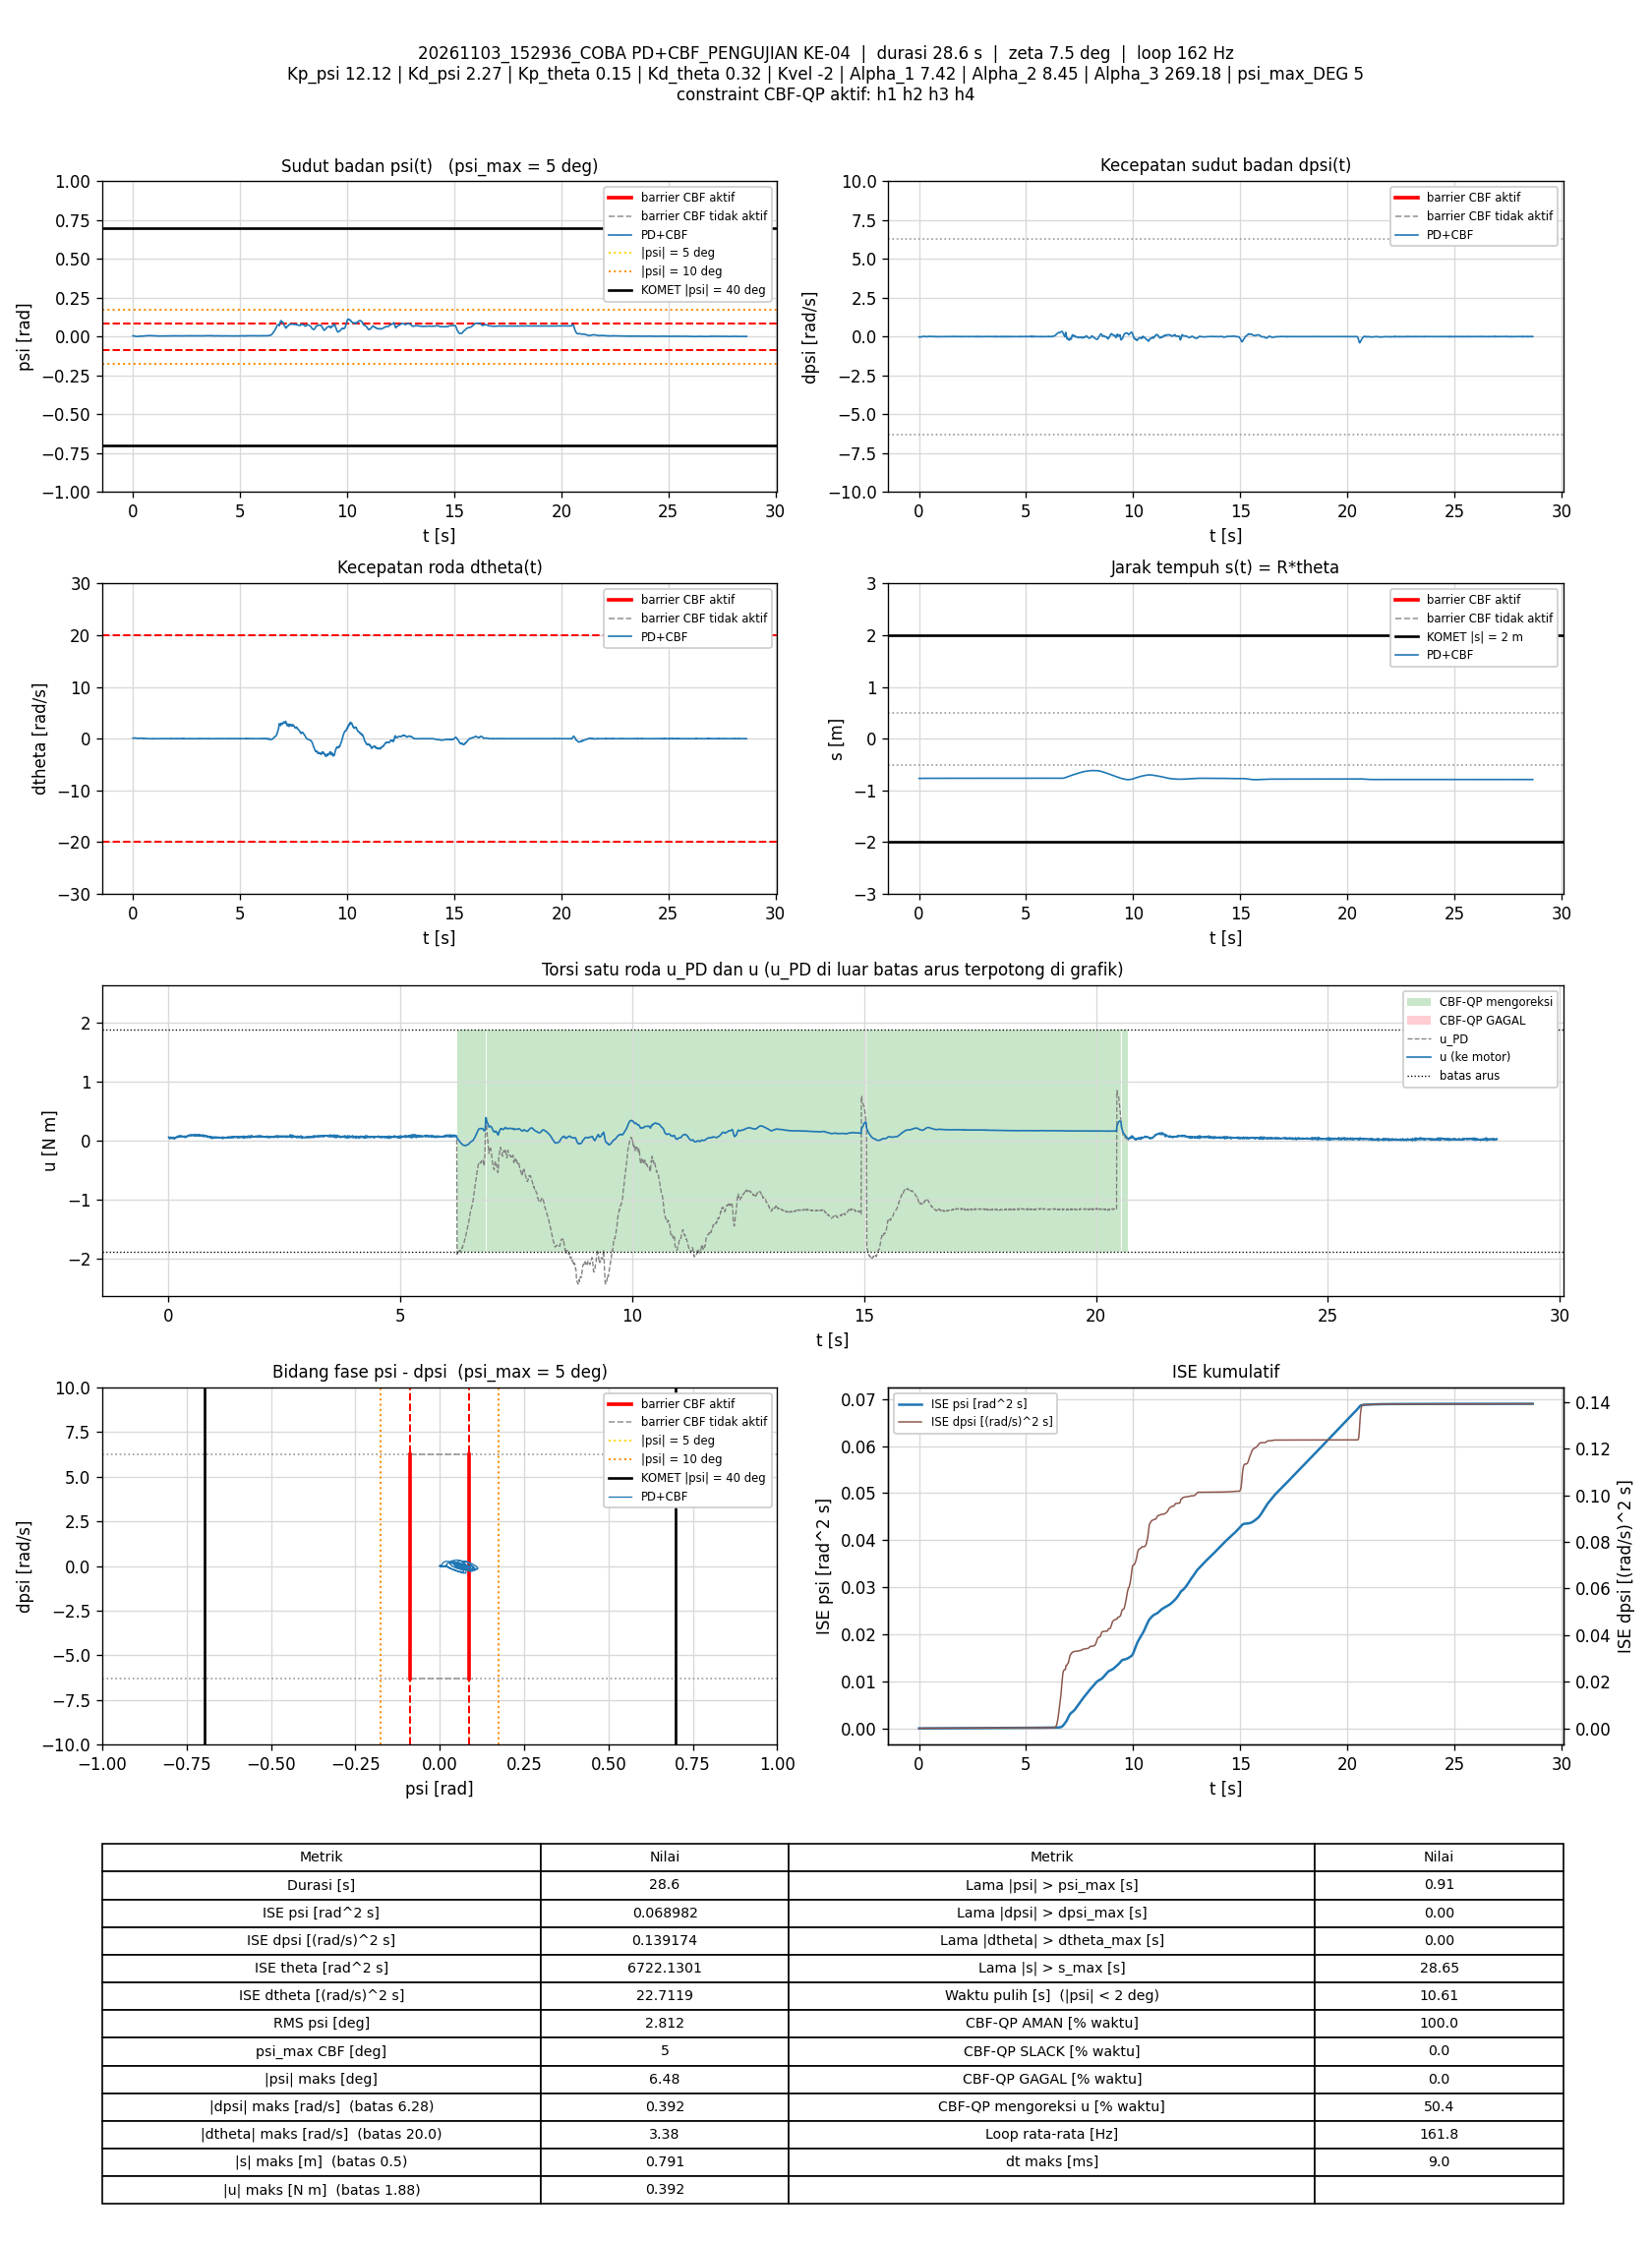

Source data for this figure (header and first rows):
t_s, theta_rad, dtheta_rad_s, psi_rad, dpsi_rad_s, error_theta, error_dtheta, error_psi, error_dpsi, u_PD_Nm, u_Nm, status_cbf, dorong_N, ISE_theta, ISE_dtheta, ISE_psi, ISE_dpsi, Kp_psi, Kd_psi, Kp_theta, Kd_theta, Kvel, Alpha_1, Alpha_2
0.007071, -15.34, 0.09976, 0.0054, -0.01549, 15.34, -0.09976, -0.0054, 0.01549, 0.06222, 0.06222, AMAN, 0, 1.665, 7.0364461e-05, 2.0621621e-07, 1.6957234e-06, 12.12, 2.27, 0.15, 0.32, -2, 7.42, 8.45
0.01295, -15.34, 0.1076, 0.005569, -0.01975, 15.34, -0.1076, -0.005569, 0.01975, 0.05711, 0.05711, AMAN, 0, 3.048, 0.0001384, 3.8843569e-07, 3.9872576e-06, 12.12, 2.27, 0.15, 0.32, -2, 7.42, 8.45
0.01895, -15.34, 0.1045, 0.005559, -0.01988, 15.34, -0.1045, -0.005559, 0.01988, 0.05568, 0.05568, AMAN, 0, 4.461, 0.000204, 5.7388591e-07, 6.3598875e-06, 12.12, 2.27, 0.15, 0.32, -2, 7.42, 8.45
0.02495, -15.34, 0.1202, 0.005396, -0.02708, 15.34, -0.1202, -0.005396, 0.02708, 0.04241, 0.04241, AMAN, 0, 5.874, 0.0002908, 7.4868838e-07, 1.0760973e-05, 12.12, 2.27, 0.15, 0.32, -2, 7.42, 8.45
0.03116, -15.34, 0.1252, 0.005315, -0.02495, 15.34, -0.1252, -0.005315, 0.02495, 0.04786, 0.04786, AMAN, 0, 7.335, 0.0003882, 9.2413407e-07, 1.4625836e-05, 12.12, 2.27, 0.15, 0.32, -2, 7.42, 8.45
0.03694, -15.34, 0.1234, 0.004878, -0.02774, 15.34, -0.1234, -0.004878, 0.02774, 0.03563, 0.03563, AMAN, 0, 8.696, 0.0004762, 1.0616415e-06, 1.907457e-05, 12.12, 2.27, 0.15, 0.32, -2, 7.42, 8.45
0.04313, -15.34, 0.1318, 0.004619, -0.02268, 15.34, -0.1318, -0.004619, 0.02268, 0.04666, 0.04666, AMAN, 0, 10.15, 0.0005837, 1.1936669e-06, 2.2258113e-05, 12.12, 2.27, 0.15, 0.32, -2, 7.42, 8.45
0.04885, -15.34, 0.1285, 0.004262, -0.01509, 15.34, -0.1285, -0.004262, 0.01509, 0.05853, 0.05853, AMAN, 0, 11.5, 0.0006781, 1.2976251e-06, 2.3560516e-05, 12.12, 2.27, 0.15, 0.32, -2, 7.42, 8.45
0.05499, -15.34, 0.1371, 0.004118, -0.01535, 15.34, -0.1371, -0.004118, 0.01535, 0.05893, 0.05893, AMAN, 0, 12.94, 0.0007935, 1.401767e-06, 2.5007705e-05, 12.12, 2.27, 0.15, 0.32, -2, 7.42, 8.45
0.06103, -15.34, 0.1342, 0.004057, -0.01922, 15.34, -0.1342, -0.004057, 0.01922, 0.0485, 0.0485, AMAN, 0, 14.36, 0.0009023, 1.5011225e-06, 2.7236901e-05, 12.12, 2.27, 0.15, 0.32, -2, 7.42, 8.45
0.06704, -15.34, 0.1269, 0.003957, -0.02042, 15.34, -0.1269, -0.003957, 0.02042, 0.04223, 0.04223, AMAN, 0, 15.78, 0.0009991, 1.5952111e-06, 2.9741567e-05, 12.12, 2.27, 0.15, 0.32, -2, 7.42, 8.45
0.07294, -15.34, 0.1407, 0.003741, -0.01682, 15.34, -0.1407, -0.003741, 0.01682, 0.05219, 0.05219, AMAN, 0, 17.17, 0.001116, 1.6778305e-06, 3.1411796e-05, 12.12, 2.27, 0.15, 0.32, -2, 7.42, 8.45
0.07903, -15.34, 0.1384, 0.003421, -0.01282, 15.34, -0.1384, -0.003421, 0.01282, 0.05665, 0.05665, AMAN, 0, 18.6, 0.001233, 1.7490824e-06, 3.2412464e-05, 12.12, 2.27, 0.15, 0.32, -2, 7.42, 8.45
0.08496, -15.33, 0.1327, 0.003395, -0.01655, 15.33, -0.1327, -0.003395, 0.01655, 0.04603, 0.04603, AMAN, 0, 19.99, 0.001337, 1.8173861e-06, 3.4036123e-05, 12.12, 2.27, 0.15, 0.32, -2, 7.42, 8.45
0.09096, -15.33, 0.1283, 0.003385, -0.01629, 15.33, -0.1283, -0.003385, 0.01629, 0.0451, 0.0451, AMAN, 0, 21.4, 0.001436, 1.8861523e-06, 3.5627905e-05, 12.12, 2.27, 0.15, 0.32, -2, 7.42, 8.45
0.09695, -15.33, 0.1233, 0.003244, -0.01735, 15.33, -0.1233, -0.003244, 0.01735, 0.03939, 0.03939, AMAN, 0, 22.81, 0.001527, 1.949228e-06, 3.7432684e-05, 12.12, 2.27, 0.15, 0.32, -2, 7.42, 8.45
0.104, -15.33, 0.1225, 0.00298, -0.01522, 15.33, -0.1225, -0.00298, 0.01522, 0.04077, 0.04077, AMAN, 0, 24.46, 0.001632, 2.0113616e-06, 3.905334e-05, 12.12, 2.27, 0.15, 0.32, -2, 7.42, 8.45
0.11, -15.33, 0.1335, 0.002764, -0.007625, 15.33, -0.1335, -0.002764, 0.007625, 0.05889, 0.05889, AMAN, 0, 25.87, 0.001739, 2.0573717e-06, 3.9403576e-05, 12.12, 2.27, 0.15, 0.32, -2, 7.42, 8.45
0.116, -15.33, 0.1343, 0.002541, -0.01096, 15.33, -0.1343, -0.002541, 0.01096, 0.04891, 0.04891, AMAN, 0, 27.28, 0.001847, 2.0959798e-06, 4.0121359e-05, 12.12, 2.27, 0.15, 0.32, -2, 7.42, 8.45
0.122, -15.33, 0.1122, 0.002806, -0.01442, 15.33, -0.1122, -0.002806, 0.01442, 0.03717, 0.03717, AMAN, 0, 28.69, 0.001922, 2.1432113e-06, 4.1368547e-05, 12.12, 2.27, 0.15, 0.32, -2, 7.42, 8.45
0.128, -15.33, 0.1259, 0.002697, -0.01575, 15.33, -0.1259, -0.002697, 0.01575, 0.03721, 0.03721, AMAN, 0, 30.1, 0.002018, 2.1868753e-06, 4.2858612e-05, 12.12, 2.27, 0.15, 0.32, -2, 7.42, 8.45
0.1349, -15.33, 0.1306, 0.002399, -0.01522, 15.33, -0.1306, -0.002399, 0.01522, 0.03632, 0.03632, AMAN, 0, 31.72, 0.002135, 2.2265958e-06, 4.445749e-05, 12.12, 2.27, 0.15, 0.32, -2, 7.42, 8.45
0.1409, -15.33, 0.1222, 0.001943, -0.007625, 15.33, -0.1222, -0.001943, 0.007625, 0.04535, 0.04535, AMAN, 0, 33.15, 0.002226, 2.2495706e-06, 4.481138e-05, 12.12, 2.27, 0.15, 0.32, -2, 7.42, 8.45
0.147, -15.33, 0.1315, 0.001679, -0.004961, 15.33, -0.1315, -0.001679, 0.004961, 0.05117, 0.05117, AMAN, 0, 34.57, 0.002331, 2.2665726e-06, 4.4959868e-05, 12.12, 2.27, 0.15, 0.32, -2, 7.42, 8.45
0.153, -15.33, 0.1077, 0.001538, -0.004561, 15.33, -0.1077, -0.001538, 0.004561, 0.04275, 0.04275, AMAN, 0, 35.97, 0.0024, 2.2807247e-06, 4.5084256e-05, 12.12, 2.27, 0.15, 0.32, -2, 7.42, 8.45
0.159, -15.33, 0.1171, 0.001443, 0.001168, 15.33, -0.1171, -0.001443, -0.001168, 0.05761, 0.05761, AMAN, 0, 37.38, 0.002482, 2.2932193e-06, 4.5092443e-05, 12.12, 2.27, 0.15, 0.32, -2, 7.42, 8.45
0.1659, -15.33, 0.1049, 0.001106, 0.004632, 15.33, -0.1049, -0.001106, -0.004632, 0.05747, 0.05747, AMAN, 0, 39, 0.002558, 2.3016626e-06, 4.524051e-05, 12.12, 2.27, 0.15, 0.32, -2, 7.42, 8.45
0.172, -15.33, 0.1083, 0.0009981, 0.005165, 15.33, -0.1083, -0.0009981, -0.005165, 0.05847, 0.05847, AMAN, 0, 40.43, 0.00263, 2.3077335e-06, 4.540306e-05, 12.12, 2.27, 0.15, 0.32, -2, 7.42, 8.45
0.178, -15.33, 0.1223, 0.001056, 0.006897, 15.33, -0.1223, -0.001056, -0.006897, 0.0676, 0.0676, AMAN, 0, 41.84, 0.002719, 2.3144201e-06, 4.568841e-05, 12.12, 2.27, 0.15, 0.32, -2, 7.42, 8.45
0.1849, -15.33, 0.1139, 0.0008981, 0.00663, 15.33, -0.1139, -0.0008981, -0.00663, 0.06238, 0.06238, AMAN, 0, 43.49, 0.00281, 2.320061e-06, 4.5995888e-05, 12.12, 2.27, 0.15, 0.32, -2, 7.42, 8.45
0.191, -15.32, 0.1012, 0.0009201, 0.007563, 15.32, -0.1012, -0.0009201, -0.007563, 0.06071, 0.06071, AMAN, 0, 44.9, 0.002872, 2.3251437e-06, 4.6339282e-05, 12.12, 2.27, 0.15, 0.32, -2, 7.42, 8.45
0.197, -15.33, 0.08173, 0.0007438, 0.009695, 15.33, -0.08173, -0.0007438, -0.009695, 0.05718, 0.05718, AMAN, 0, 46.31, 0.002912, 2.3284741e-06, 4.6905097e-05, 12.12, 2.27, 0.15, 0.32, -2, 7.42, 8.45
0.203, -15.32, 0.09038, 0.0006027, 0.01289, 15.32, -0.09038, -0.0006027, -0.01289, 0.06549, 0.06549, AMAN, 0, 47.72, 0.002961, 2.3306467e-06, 4.7899315e-05, 12.12, 2.27, 0.15, 0.32, -2, 7.42, 8.45
0.2089, -15.32, 0.08617, 0.0005225, 0.01915, 15.32, -0.08617, -0.0005225, -0.01915, 0.07739, 0.07739, AMAN, 0, 49.12, 0.003005, 2.3322831e-06, 5.0098471e-05, 12.12, 2.27, 0.15, 0.32, -2, 7.42, 8.45
0.215, -15.32, 0.06819, 0.0005463, 0.01662, 15.32, -0.06819, -0.0005463, -0.01662, 0.06618, 0.06618, AMAN, 0, 50.54, 0.003033, 2.3340783e-06, 5.1760528e-05, 12.12, 2.27, 0.15, 0.32, -2, 7.42, 8.45
0.221, -15.32, 0.05752, 0.0009285, 0.02155, 15.32, -0.05752, -0.0009285, -0.02155, 0.07858, 0.07858, AMAN, 0, 51.94, 0.003053, 2.3392458e-06, 5.454478e-05, 12.12, 2.27, 0.15, 0.32, -2, 7.42, 8.45
0.2271, -15.32, 0.05855, 0.001066, 0.01982, 15.32, -0.05855, -0.001066, -0.01982, 0.07665, 0.07665, AMAN, 0, 53.39, 0.003074, 2.3462424e-06, 5.6963335e-05, 12.12, 2.27, 0.15, 0.32, -2, 7.42, 8.45
0.2341, -15.32, 0.04832, 0.00143, 0.01502, 15.32, -0.04832, -0.00143, -0.01502, 0.06691, 0.06691, AMAN, 0, 55.03, 0.00309, 2.3605347e-06, 5.853984e-05, 12.12, 2.27, 0.15, 0.32, -2, 7.42, 8.45
0.24, -15.32, 0.06247, 0.001727, 0.01649, 15.32, -0.06247, -0.001727, -0.01649, 0.07835, 0.07835, AMAN, 0, 56.42, 0.003114, 2.3782504e-06, 6.0154912e-05, 12.12, 2.27, 0.15, 0.32, -2, 7.42, 8.45
0.246, -15.32, 0.07492, 0.001736, 0.01729, 15.32, -0.07492, -0.001736, -0.01729, 0.08426, 0.08426, AMAN, 0, 57.81, 0.003147, 2.3961049e-06, 6.1925303e-05, 12.12, 2.27, 0.15, 0.32, -2, 7.42, 8.45
0.252, -15.32, 0.05961, 0.001939, 0.01516, 15.32, -0.05961, -0.001939, -0.01516, 0.07698, 0.07698, AMAN, 0, 59.22, 0.003168, 2.4186565e-06, 6.3303167e-05, 12.12, 2.27, 0.15, 0.32, -2, 7.42, 8.45
0.258, -15.32, 0.04402, 0.00215, 0.009828, 15.32, -0.04402, -0.00215, -0.009828, 0.06246, 0.06246, AMAN, 0, 60.63, 0.00318, 2.4464095e-06, 6.3882919e-05, 12.12, 2.27, 0.15, 0.32, -2, 7.42, 8.45
0.2639, -15.32, 0.05865, 0.002358, 0.01023, 15.32, -0.05865, -0.002358, -0.01023, 0.07057, 0.07057, AMAN, 0, 62.02, 0.0032, 2.4792361e-06, 6.4500408e-05, 12.12, 2.27, 0.15, 0.32, -2, 7.42, 8.45
0.2701, -15.32, 0.06551, 0.002215, 0.01329, 15.32, -0.06551, -0.002215, -0.01329, 0.07798, 0.07798, AMAN, 0, 63.48, 0.003227, 2.5097481e-06, 6.5599128e-05, 12.12, 2.27, 0.15, 0.32, -2, 7.42, 8.45
0.276, -15.32, 0.05524, 0.002319, 0.01542, 15.32, -0.05524, -0.002319, -0.01542, 0.08079, 0.08079, AMAN, 0, 64.85, 0.003245, 2.5413136e-06, 6.6995841e-05, 12.12, 2.27, 0.15, 0.32, -2, 7.42, 8.45
0.282, -15.32, 0.05689, 0.002554, 0.01129, 15.32, -0.05689, -0.002554, -0.01129, 0.0748, 0.0748, AMAN, 0, 66.26, 0.003264, 2.580484e-06, 6.7761585e-05, 12.12, 2.27, 0.15, 0.32, -2, 7.42, 8.45
0.288, -15.32, 0.06125, 0.002862, 0.01143, 15.32, -0.06125, -0.002862, -0.01143, 0.08023, 0.08023, AMAN, 0, 67.67, 0.003287, 2.6296559e-06, 6.854515e-05, 12.12, 2.27, 0.15, 0.32, -2, 7.42, 8.45
0.2941, -15.32, 0.0517, 0.002904, 0.009695, 15.32, -0.0517, -0.002904, -0.009695, 0.07374, 0.07374, AMAN, 0, 69.1, 0.003303, 2.681106e-06, 6.911871e-05, 12.12, 2.27, 0.15, 0.32, -2, 7.42, 8.45
0.3, -15.32, 0.05107, 0.00313, 0.00783, 15.32, -0.05107, -0.00313, -0.00783, 0.07205, 0.07205, AMAN, 0, 70.49, 0.003318, 2.7389941e-06, 6.9480944e-05, 12.12, 2.27, 0.15, 0.32, -2, 7.42, 8.45
0.3069, -15.32, 0.05371, 0.003166, 0.005565, 15.32, -0.05371, -0.003166, -0.005565, 0.06819, 0.06819, AMAN, 0, 72.11, 0.003338, 2.8081106e-06, 6.969449e-05, 12.12, 2.27, 0.15, 0.32, -2, 7.42, 8.45
0.313, -15.32, 0.07609, 0.00325, 0.003966, 15.32, -0.07609, -0.00325, -0.003966, 0.07274, 0.07274, AMAN, 0, 73.54, 0.003374, 2.8725948e-06, 6.9790515e-05, 12.12, 2.27, 0.15, 0.32, -2, 7.42, 8.45
0.319, -15.32, 0.06853, 0.003374, 0.005698, 15.32, -0.06853, -0.003374, -0.005698, 0.07575, 0.07575, AMAN, 0, 74.95, 0.003402, 2.9408221e-06, 6.9985127e-05, 12.12, 2.27, 0.15, 0.32, -2, 7.42, 8.45
0.325, -15.32, 0.08451, 0.003463, -0.0006973, 15.32, -0.08451, -0.003463, 0.0006973, 0.06743, 0.06743, AMAN, 0, 76.36, 0.003445, 3.0129834e-06, 6.9988053e-05, 12.12, 2.27, 0.15, 0.32, -2, 7.42, 8.45
0.3311, -15.31, 0.0751, 0.003677, -0.001497, 15.31, -0.0751, -0.003677, 0.001497, 0.0652, 0.0652, AMAN, 0, 77.8, 0.003479, 3.0962298e-06, 7.0001848e-05, 12.12, 2.27, 0.15, 0.32, -2, 7.42, 8.45
0.3371, -15.31, 0.1007, 0.003702, -0.001763, 15.31, -0.1007, -0.003702, 0.001763, 0.0731, 0.0731, AMAN, 0, 79.19, 0.00354, 3.1774315e-06, 7.0020262e-05, 12.12, 2.27, 0.15, 0.32, -2, 7.42, 8.45
0.343, -15.31, 0.1085, 0.003601, -0.0001644, 15.31, -0.1085, -0.003601, 0.0001644, 0.07798, 0.07798, AMAN, 0, 80.57, 0.003609, 3.2538449e-06, 7.0020422e-05, 12.12, 2.27, 0.15, 0.32, -2, 7.42, 8.45
0.349, -15.31, 0.08546, 0.003643, -0.002163, 15.31, -0.08546, -0.003643, 0.002163, 0.06659, 0.06659, AMAN, 0, 81.98, 0.003653, 3.3334931e-06, 7.0048492e-05, 12.12, 2.27, 0.15, 0.32, -2, 7.42, 8.45
0.355, -15.31, 0.08731, 0.003777, -0.005893, 15.31, -0.08731, -0.003777, 0.005893, 0.06033, 0.06033, AMAN, 0, 83.39, 0.003699, 3.4191262e-06, 7.0257014e-05, 12.12, 2.27, 0.15, 0.32, -2, 7.42, 8.45
0.3619, -15.31, 0.1021, 0.003688, -0.01016, 15.31, -0.1021, -0.003688, 0.01016, 0.05432, 0.05432, AMAN, 0, 85.01, 0.003771, 3.513066e-06, 7.0969391e-05, 12.12, 2.27, 0.15, 0.32, -2, 7.42, 8.45
0.3681, -15.31, 0.1109, 0.003401, -0.004827, 15.31, -0.1109, -0.003401, 0.004827, 0.06575, 0.06575, AMAN, 0, 86.46, 0.003847, 3.5847381e-06, 7.1113823e-05, 12.12, 2.27, 0.15, 0.32, -2, 7.42, 8.45
... 4,575 more rows
